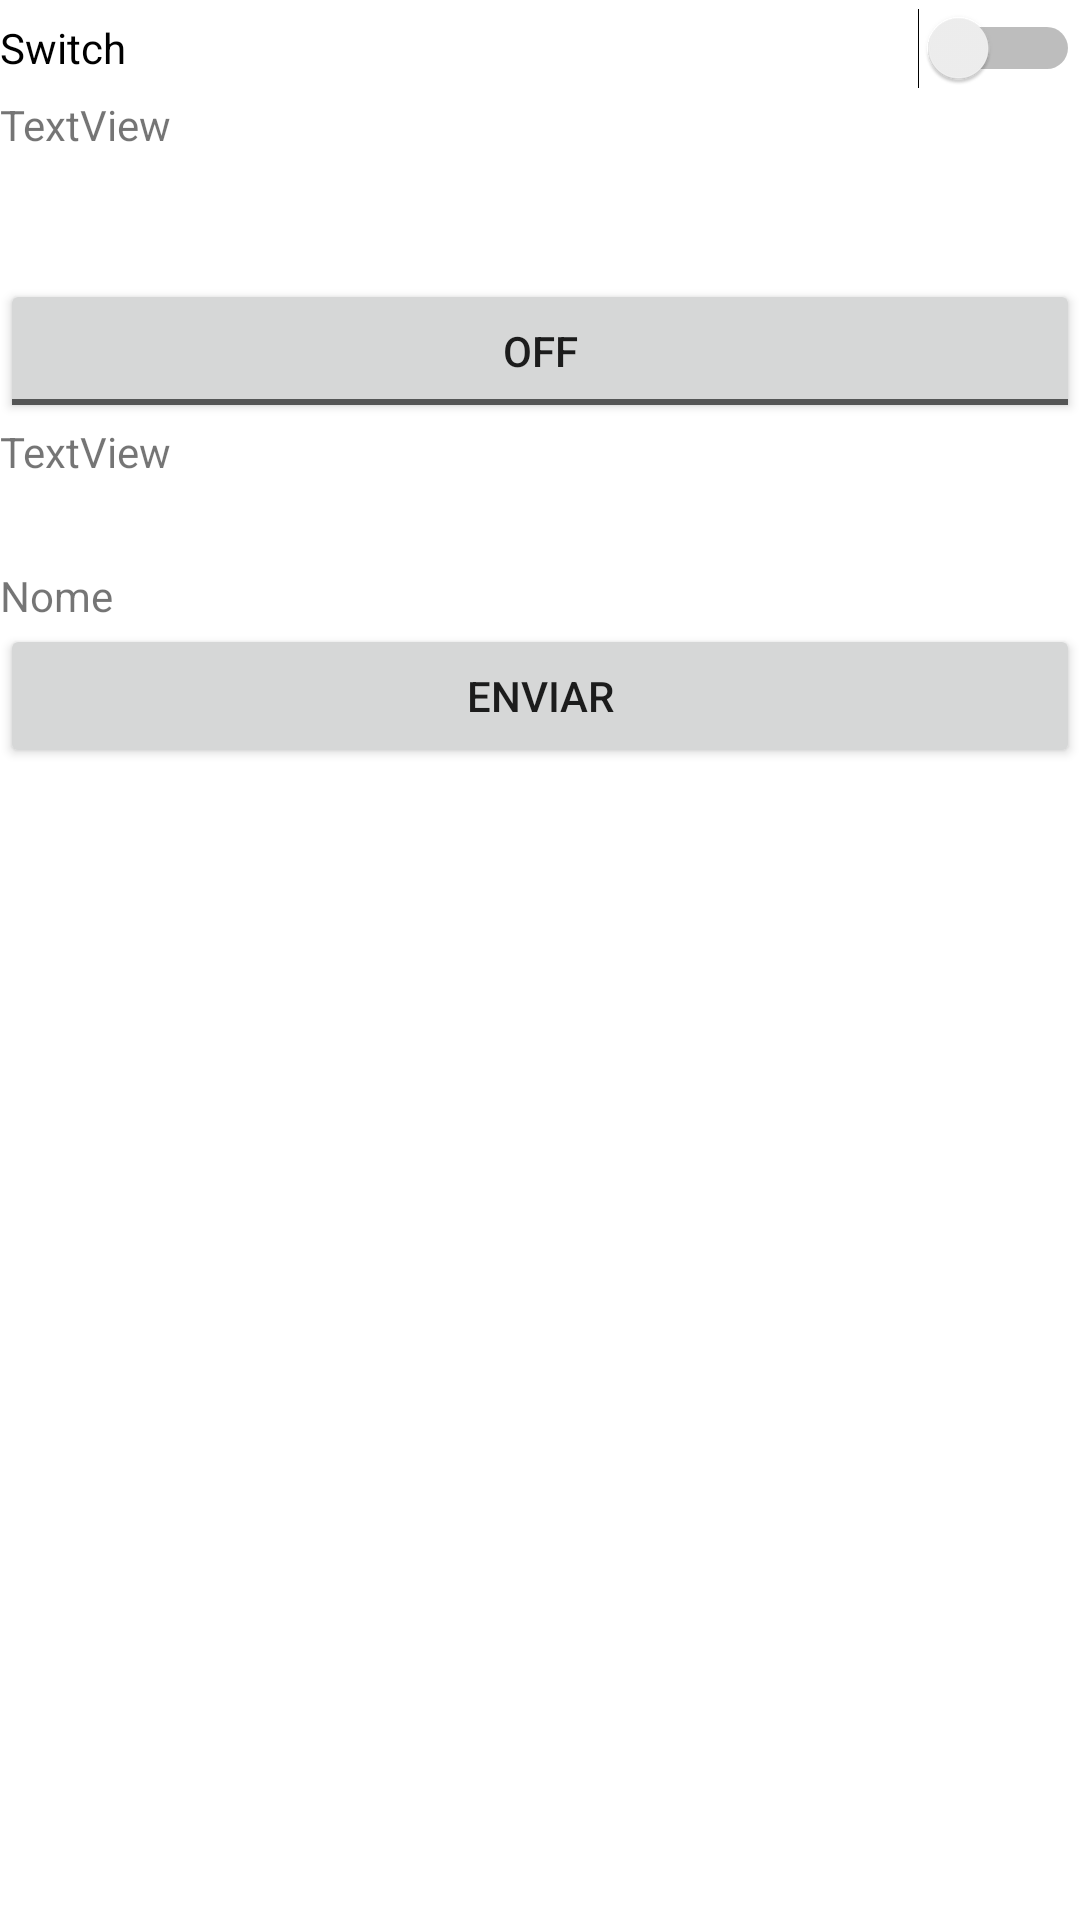

This screen was rendered from an Android layout file. Write that file and the resources it references.
<!-- AndroidManifest.xml: application theme Theme.Aula26092023 -->
<!-- res/layout/activity_main.xml -->
<?xml version="1.0" encoding="utf-8"?>
<LinearLayout
        xmlns:android="http://schemas.android.com/apk/res/android"
        xmlns:tools="http://schemas.android.com/tools"
        xmlns:app="http://schemas.android.com/apk/res-auto"
        android:layout_width="match_parent"
        android:layout_height="match_parent"
        tools:context=".MainActivity" android:orientation="vertical">
    <Switch
            android:text="Switch"
            android:layout_width="match_parent"
            android:layout_height="wrap_content" android:id="@+id/switchButton" android:minHeight="32dp"/>
    <TextView
            android:text="TextView"
            android:layout_width="match_parent"
            android:layout_height="61dp" android:id="@+id/switchResultado"/>
    <ToggleButton
            android:text="ToggleButton"
            android:layout_width="match_parent"
            android:layout_height="wrap_content" android:id="@+id/toggleButton"/>
    <TextView
            android:text="TextView"
            android:layout_width="match_parent"
            android:layout_height="48dp" android:id="@+id/toggleResultado"/>
    <TextView
            android:text="Nome"
            android:layout_width="match_parent"
            android:layout_height="wrap_content" android:id="@+id/nome"/>
    <Button
            android:text="Enviar"
            android:layout_width="match_parent"
            android:layout_height="wrap_content" android:id="@+id/enviarButton"/>
</LinearLayout>
<!-- resources referenced by this layout -->
<resources>
  <style name="Theme.Aula26092023" parent="Theme.MaterialComponents.DayNight.DarkActionBar">
          
          <item name="colorPrimary">@color/purple_500</item>
          <item name="colorPrimaryVariant">@color/purple_700</item>
          <item name="colorOnPrimary">@color/white</item>
          
          <item name="colorSecondary">@color/teal_200</item>
          <item name="colorSecondaryVariant">@color/teal_700</item>
          <item name="colorOnSecondary">@color/black</item>
          
          <item name="android:statusBarColor" tools:targetApi="l">?attr/colorPrimaryVariant</item>
          
      </style>
  <!-- not gathered from this repository: default colours our renderer supplied (Android Studio template values) -->
  <color name="purple_500">#FF6200EE</color>
  <color name="purple_700">#FF3700B3</color>
  <color name="teal_200">#FF03DAC5</color>
  <color name="teal_700">#FF018786</color>
  <color name="black">#FF000000</color>
  <color name="white">#FFFFFFFF</color>
</resources>
